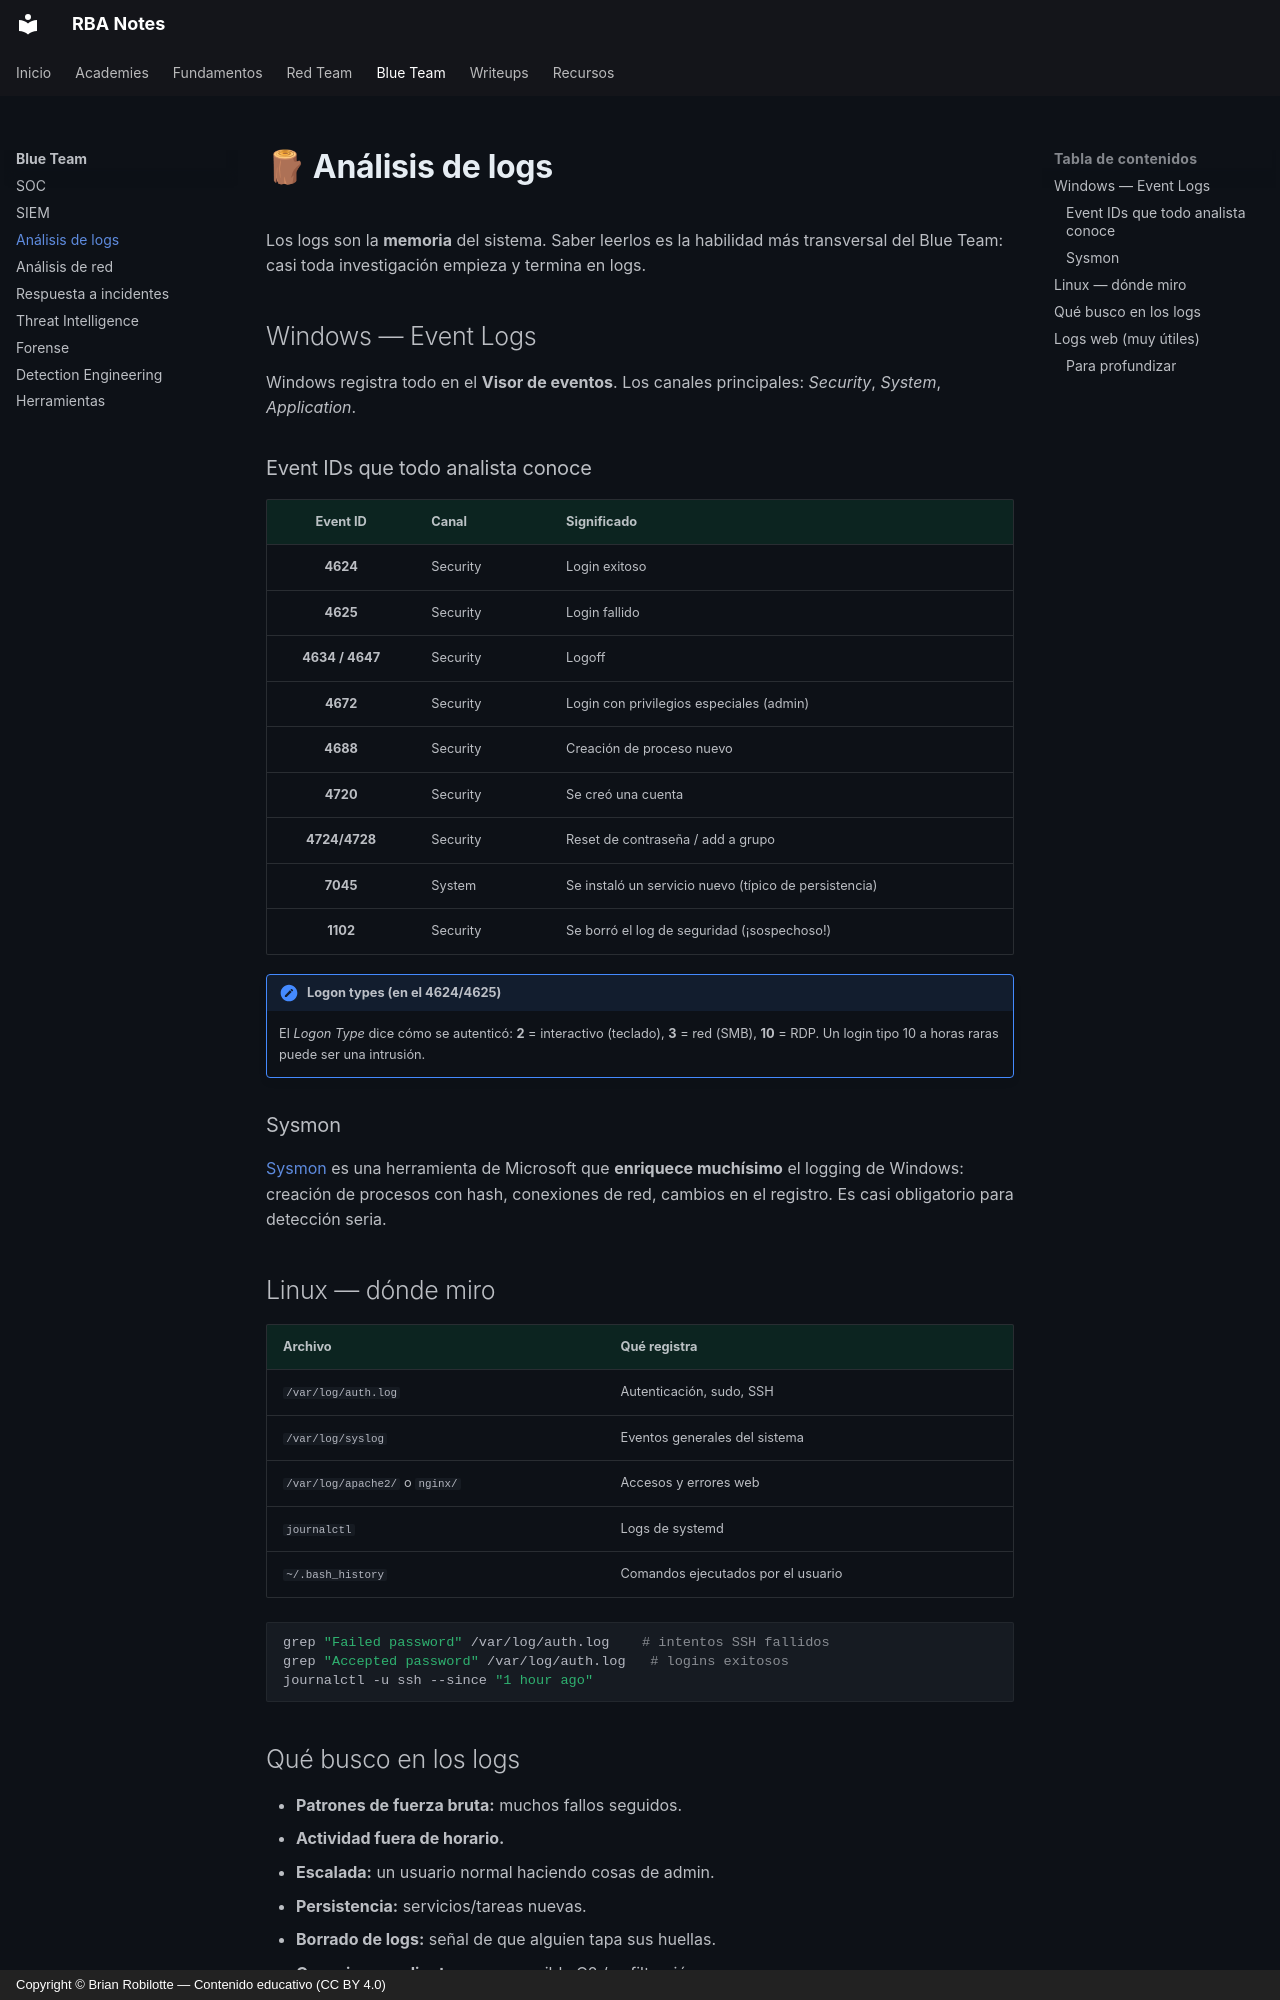

repository: robilotteba/notes · page: blueteam/logs/index.html · generator: mkdocs · copyright: Copyright © Brian Robilotte — Contenido educativo (CC BY 4.0)

# 🪵 Análisis de logs

Los logs son la **memoria** del sistema. Saber leerlos es la habilidad más transversal del Blue Team: casi toda investigación empieza y termina en logs.

## Windows — Event Logs

Windows registra todo en el **Visor de eventos**. Los canales principales: *Security*, *System*, *Application*.

### Event IDs que todo analista conoce

| Event ID | Canal | Significado |
|:--:|---|---|
| **4624** | Security | Login exitoso |
| **4625** | Security | Login fallido |
| **4634 / 4647** | Security | Logoff |
| **4672** | Security | Login con privilegios especiales (admin) |
| **4688** | Security | Creación de proceso nuevo |
| **4720** | Security | Se creó una cuenta |
| **4724/4728** | Security | Reset de contraseña / add a grupo |
| **7045** | System | Se instaló un servicio nuevo (típico de persistencia) |
| **1102** | Security | Se borró el log de seguridad (¡sospechoso!) |

!!! note "Logon types (en el 4624/4625)"
    El *Logon Type* dice cómo se autenticó: **2** = interactivo (teclado), **3** = red (SMB), **10** = RDP. Un login tipo 10 a horas raras puede ser una intrusión.

### Sysmon

[Sysmon](herramientas.md#sysmon) es una herramienta de Microsoft que **enriquece muchísimo** el logging de Windows: creación de procesos con hash, conexiones de red, cambios en el registro. Es casi obligatorio para detección seria.

## Linux — dónde miro

| Archivo | Qué registra |
|---|---|
| `/var/log/auth.log` | Autenticación, sudo, SSH |
| `/var/log/syslog` | Eventos generales del sistema |
| `/var/log/apache2/` o `nginx/` | Accesos y errores web |
| `journalctl` | Logs de systemd |
| `~/.bash_history` | Comandos ejecutados por el usuario |

```bash
grep "Failed password" /var/log/auth.log    # intentos SSH fallidos
grep "Accepted password" /var/log/auth.log   # logins exitosos
journalctl -u ssh --since "1 hour ago"
```
